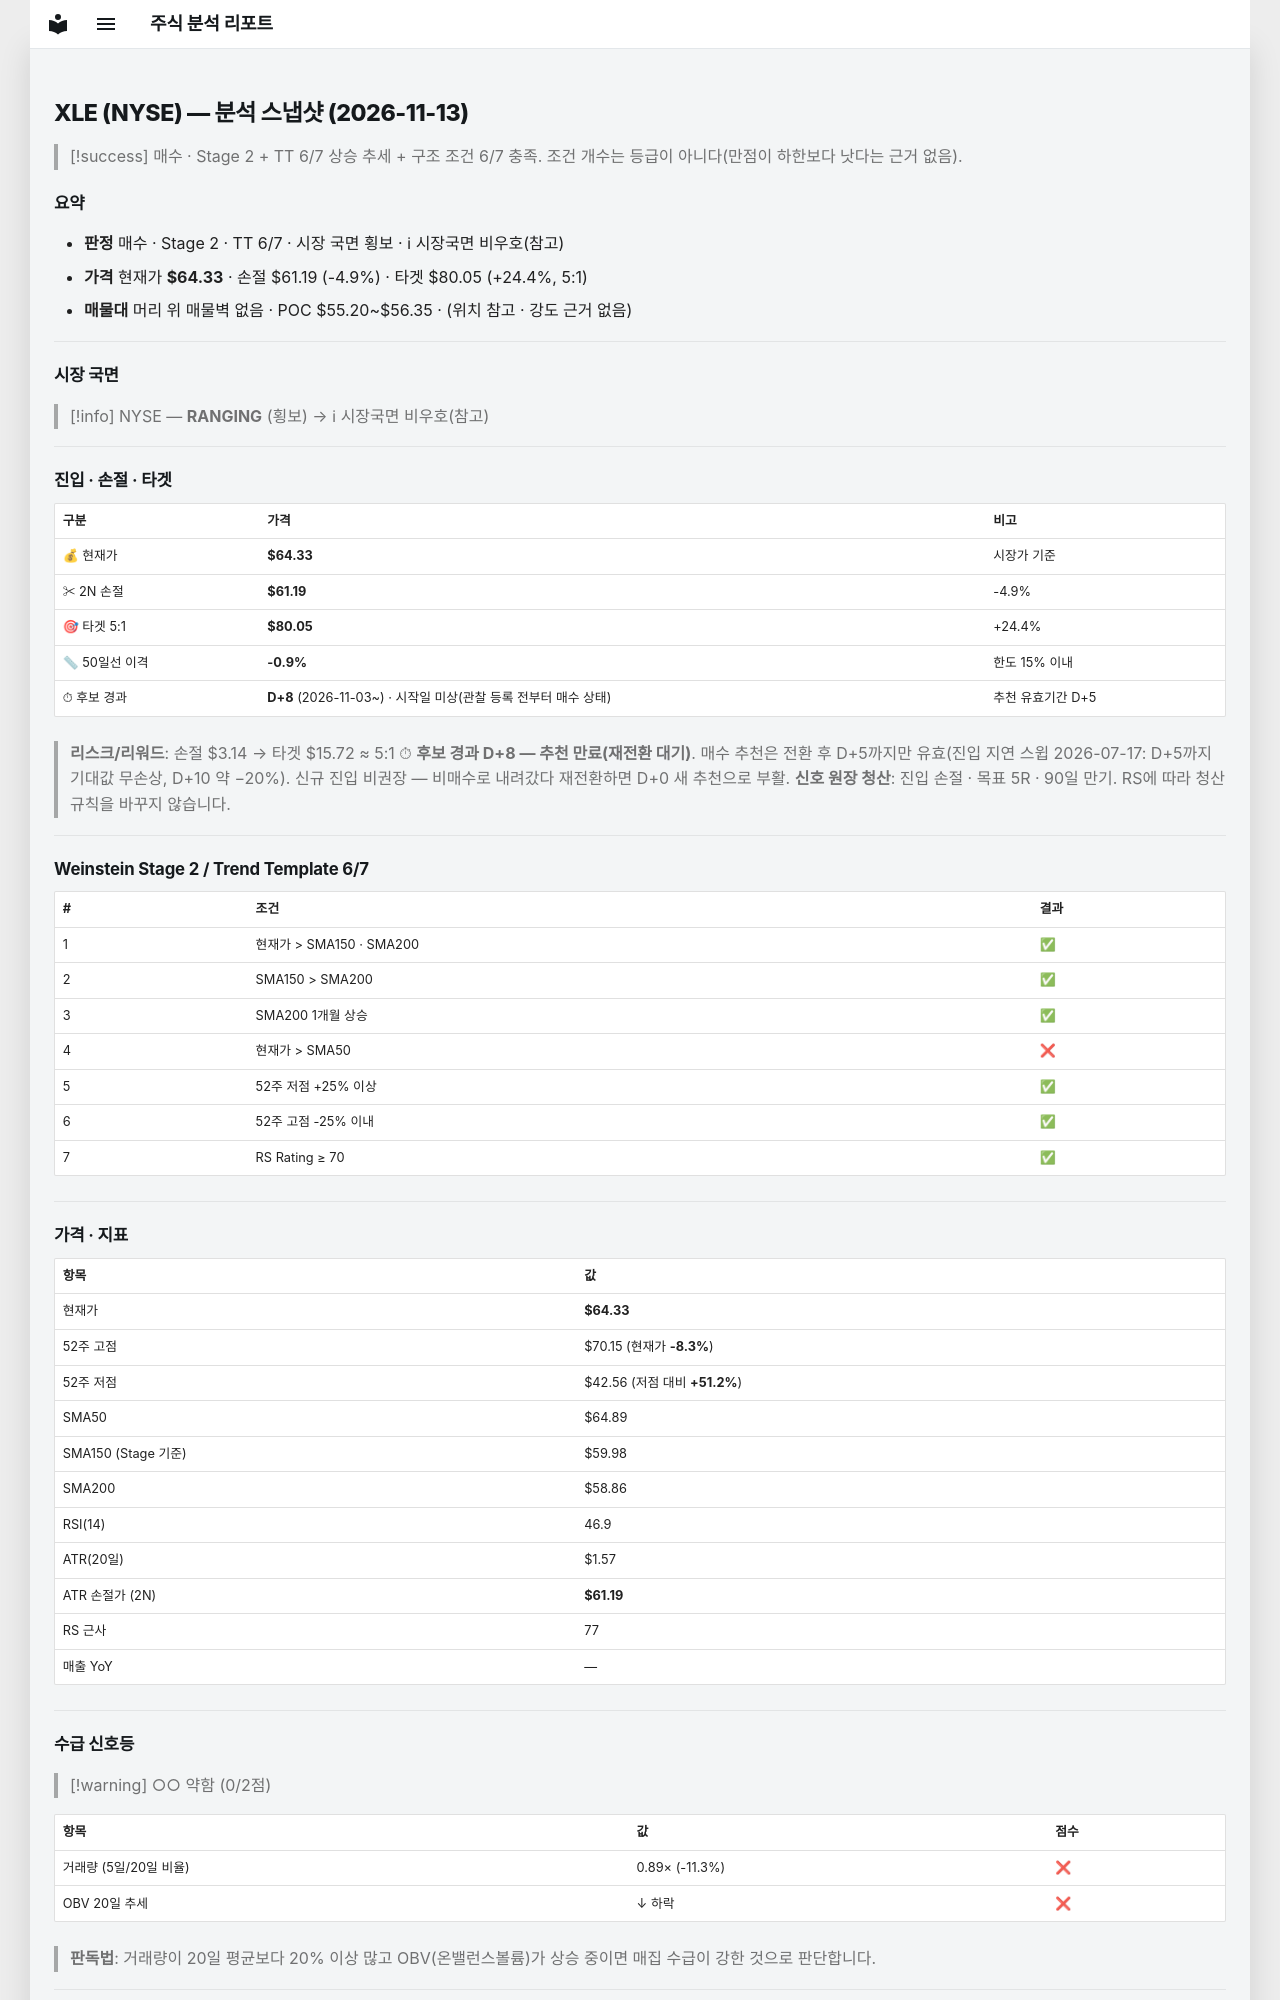

repository: soloandco/stock-reports · page: snapshots/XLE-2026-11-13/index.html · generator: mkdocs

---
type: analysis-snapshot
title: XLE 분석 스냅샷
ticker: XLE
market: NYSE
created: 2026-11-13
updated: 2026-11-13
bar-date: 2026-11-12
verdict: 매수관찰
real-rr: 0.46
sma50-gap-pct: -0.9
candidate-days: 8
candidate-since: 2026-11-03
candidate-start-unknown: true
weekly-position: 저항대재진입
weekly-overhead-price: 65.78
weekly-overhead-pct: 2.3
stage: 2
trend-template-score: 6
tt-max: 7
ma-set: sma-50-150-200
price: 64.33000183105469
stop-price: 61.18675292292575
market-regime: RANGING
supply-demand-score: 0/2
supply-demand-label: 약함
status: tracking
tags:
  - stock-agent
  - watchlist
  - XLE
  - analysis
related:
  - "[[analysis-template]]"
---

# XLE (NYSE) — 분석 스냅샷 (2026-11-13)

> [!success] 매수 · Stage 2 + TT 6/7
> 상승 추세 + 구조 조건 6/7 충족. 조건 개수는 등급이 아니다(만점이 하한보다 낫다는 근거 없음).

## 요약

- **판정** 매수 · Stage 2 · TT 6/7 · 시장 국면 횡보 · ℹ 시장국면 비우호(참고)
- **가격** 현재가 **$64.33** · 손절 $61.19 (-4.9%) · 타겟 $80.05 (+24.4%, 5:1)
- **매물대** 머리 위 매물벽 없음 · POC $55.20~$56.35 · (위치 참고 · 강도 근거 없음)

---

## 시장 국면

> [!info] NYSE — **RANGING** (횡보) → ℹ 시장국면 비우호(참고)

---

## 진입 · 손절 · 타겟

| 구분 | 가격 | 비고 |
|------|------|------|
| 💰 현재가 | **$64.33** | 시장가 기준 |
| ✂ 2N 손절 | **$61.19** | -4.9% |
| 🎯 타겟 5:1 | **$80.05** | +24.4% |
| 📏 50일선 이격 | **-0.9%** | 한도 15% 이내 |
| ⏱ 후보 경과 | **D+8** (2026-11-03~) · 시작일 미상(관찰 등록 전부터 매수 상태) | 추천 유효기간 D+5 |

> **리스크/리워드**: 손절 $3.14 → 타겟 $15.72 ≈ 5:1
> ⏱ **후보 경과 D+8 — 추천 만료(재전환 대기)**. 매수 추천은 전환 후 D+5까지만 유효(진입 지연 스윕 2026-07-17: D+5까지 기대값 무손상, D+10 약 −20%). 신규 진입 비권장 — 비매수로 내려갔다 재전환하면 D+0 새 추천으로 부활.
> **신호 원장 청산**: 진입 손절 · 목표 5R · 90일 만기. RS에 따라 청산 규칙을 바꾸지 않습니다.

---

## Weinstein Stage 2 / Trend Template 6/7

| # | 조건 | 결과 |
|---|------|------|
| 1 | 현재가 > SMA150 · SMA200 | ✅ |
| 2 | SMA150 > SMA200 | ✅ |
| 3 | SMA200 1개월 상승 | ✅ |
| 4 | 현재가 > SMA50 | ❌ |
| 5 | 52주 저점 +25% 이상 | ✅ |
| 6 | 52주 고점 -25% 이내 | ✅ |
| 7 | RS Rating ≥ 70 | ✅ |

---

## 가격 · 지표

| 항목 | 값 |
|------|---|
| 현재가 | **$64.33** |
| 52주 고점 | $70.15 (현재가 **-8.3%**) |
| 52주 저점 | $42.56 (저점 대비 **+51.2%**) |
| SMA50 | $64.89 |
| SMA150 (Stage 기준) | $59.98 |
| SMA200 | $58.86 |
| RSI(14) | 46.9 |
| ATR(20일) | $1.57 |
| ATR 손절가 (2N) | **$61.19** |
| RS 근사 | 77 |
| 매출 YoY | — |

---
## 수급 신호등

> [!warning] ○○ 약함 (0/2점)

| 항목 | 값 | 점수 |
|------|------|------|
| 거래량 (5일/20일 비율) | 0.89× (-11.3%) | ❌ |
| OBV 20일 추세 | ↓ 하락 | ❌ |

> **판독법**: 거래량이 20일 평균보다 20% 이상 많고 OBV(온밸런스볼륨)가 상승 중이면 매집 수급이 강한 것으로 판단합니다.

---
